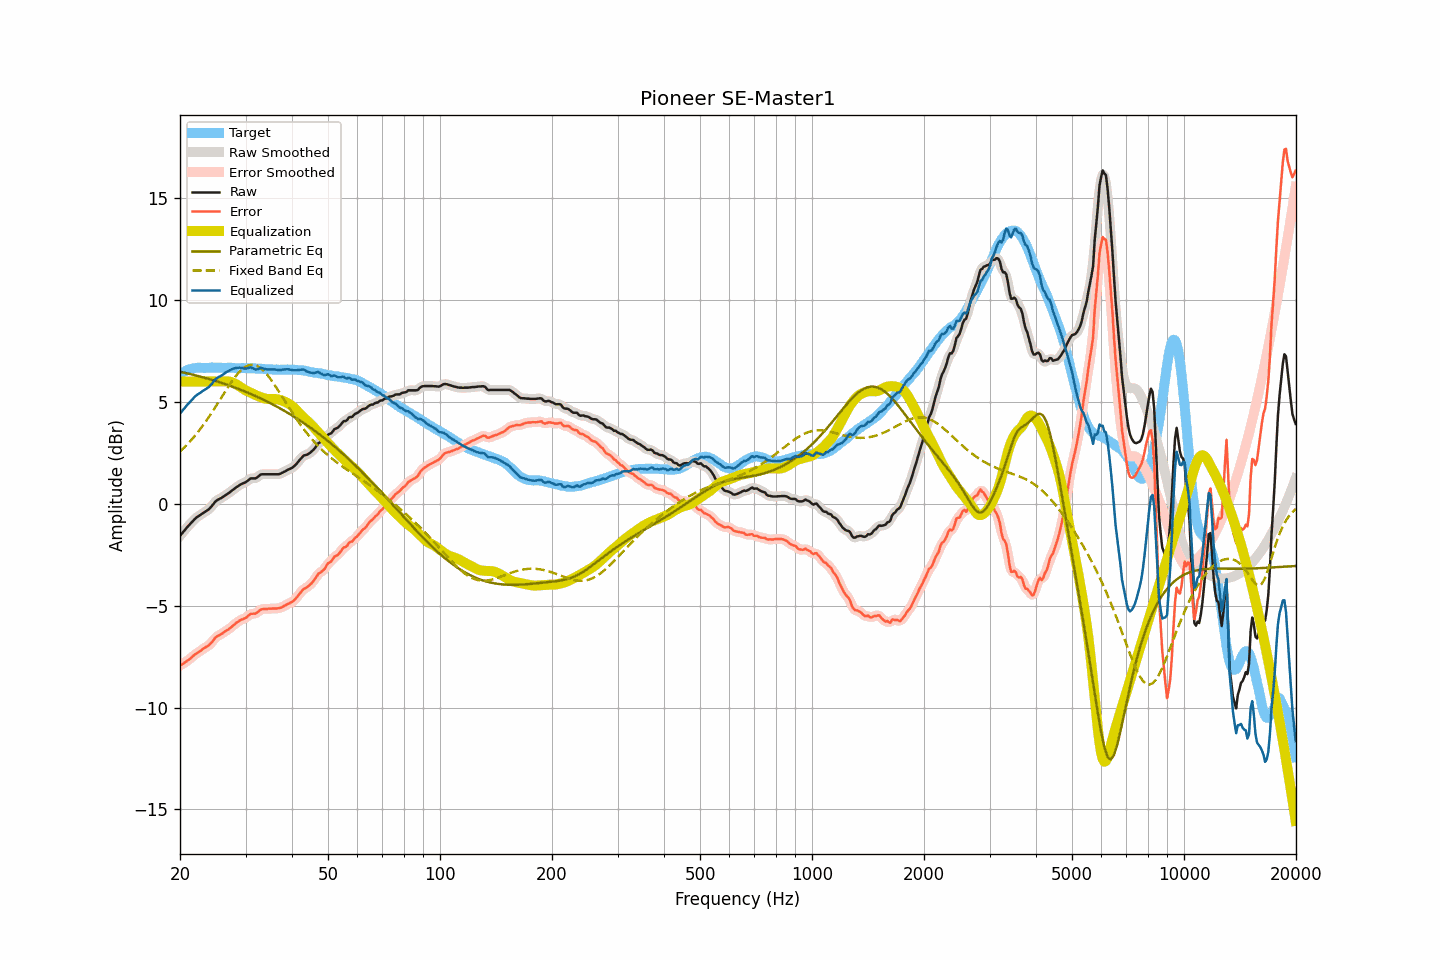

Source data for this figure (header and first rows):
frequency, raw, smoothed, error, error_smoothed, equalization, parametric_eq, fixed_band_eq, equalized_raw, equalized_smoothed, target
20.00, -1.57, -1.58, -7.94, -7.94, 6.00, 6.48, 2.56, 4.43, 4.42, 6.36
20.20, -1.48, -1.48, -7.90, -7.89, 6.00, 6.46, 2.64, 4.52, 4.52, 6.41
20.40, -1.38, -1.38, -7.84, -7.84, 6.00, 6.44, 2.71, 4.62, 4.62, 6.46
20.61, -1.29, -1.29, -7.79, -7.79, 6.00, 6.43, 2.79, 4.71, 4.71, 6.49
20.81, -1.19, -1.20, -7.73, -7.74, 6.00, 6.41, 2.87, 4.81, 4.80, 6.54
21.02, -1.10, -1.10, -7.68, -7.68, 6.00, 6.39, 2.95, 4.90, 4.90, 6.58
21.23, -1.02, -1.02, -7.62, -7.62, 6.00, 6.37, 3.04, 4.98, 4.98, 6.60
21.44, -0.93, -0.93, -7.55, -7.55, 6.00, 6.35, 3.13, 5.07, 5.07, 6.62
21.66, -0.85, -0.85, -7.49, -7.48, 6.00, 6.33, 3.22, 5.15, 5.15, 6.64
21.87, -0.76, -0.77, -7.41, -7.42, 6.00, 6.31, 3.31, 5.24, 5.23, 6.65
22.09, -0.69, -0.69, -7.36, -7.36, 6.00, 6.29, 3.41, 5.31, 5.31, 6.67
22.31, -0.63, -0.63, -7.31, -7.31, 6.00, 6.27, 3.51, 5.37, 5.37, 6.68
22.54, -0.58, -0.58, -7.26, -7.26, 6.00, 6.25, 3.61, 5.42, 5.42, 6.68
22.76, -0.53, -0.53, -7.21, -7.20, 6.00, 6.23, 3.71, 5.47, 5.47, 6.68
22.99, -0.47, -0.48, -7.14, -7.14, 6.00, 6.21, 3.81, 5.53, 5.52, 6.67
23.22, -0.42, -0.42, -7.09, -7.09, 6.00, 6.19, 3.92, 5.58, 5.58, 6.66
23.45, -0.37, -0.38, -7.04, -7.04, 6.00, 6.17, 4.03, 5.63, 5.62, 6.66
23.69, -0.32, -0.32, -7.00, -6.99, 6.00, 6.15, 4.15, 5.68, 5.68, 6.67
23.92, -0.27, -0.26, -6.94, -6.94, 6.00, 6.12, 4.26, 5.73, 5.74, 6.67
24.16, -0.18, -0.18, -6.86, -6.87, 6.00, 6.10, 4.38, 5.82, 5.82, 6.68
24.40, -0.09, -0.09, -6.78, -6.77, 6.00, 6.08, 4.50, 5.91, 5.91, 6.69
24.65, 0.01, 0.01, -6.67, -6.67, 6.00, 6.05, 4.62, 6.01, 6.01, 6.68
24.89, 0.11, 0.10, -6.57, -6.58, 6.00, 6.03, 4.75, 6.11, 6.10, 6.68
25.14, 0.17, 0.17, -6.51, -6.51, 6.00, 6.00, 4.87, 6.17, 6.17, 6.68
25.39, 0.22, 0.22, -6.47, -6.46, 6.00, 5.98, 4.99, 6.22, 6.22, 6.69
25.65, 0.26, 0.26, -6.43, -6.42, 6.00, 5.95, 5.12, 6.26, 6.26, 6.69
25.91, 0.30, 0.30, -6.38, -6.38, 6.00, 5.93, 5.25, 6.30, 6.30, 6.68
26.16, 0.35, 0.35, -6.33, -6.32, 6.01, 5.90, 5.37, 6.36, 6.36, 6.67
26.43, 0.41, 0.40, -6.27, -6.27, 6.01, 5.88, 5.50, 6.42, 6.41, 6.67
26.69, 0.46, 0.46, -6.21, -6.22, 6.01, 5.85, 5.62, 6.47, 6.47, 6.67
26.96, 0.51, 0.51, -6.17, -6.17, 6.01, 5.82, 5.74, 6.51, 6.52, 6.68
27.23, 0.57, 0.57, -6.11, -6.11, 5.99, 5.79, 5.86, 6.56, 6.56, 6.68
27.50, 0.63, 0.63, -6.05, -6.05, 5.97, 5.77, 5.98, 6.60, 6.60, 6.68
27.77, 0.69, 0.69, -5.98, -5.98, 5.94, 5.74, 6.09, 6.63, 6.63, 6.67
28.05, 0.75, 0.75, -5.92, -5.91, 5.90, 5.71, 6.20, 6.65, 6.65, 6.66
28.33, 0.81, 0.81, -5.85, -5.85, 5.86, 5.68, 6.30, 6.67, 6.67, 6.65
28.62, 0.86, 0.86, -5.79, -5.79, 5.82, 5.65, 6.39, 6.67, 6.68, 6.65
28.90, 0.92, 0.91, -5.74, -5.74, 5.77, 5.62, 6.48, 6.68, 6.68, 6.66
29.19, 0.96, 0.96, -5.69, -5.70, 5.71, 5.59, 6.56, 6.67, 6.67, 6.65
29.48, 1.00, 0.99, -5.67, -5.66, 5.66, 5.56, 6.63, 6.65, 6.65, 6.67
29.78, 1.03, 1.03, -5.63, -5.63, 5.61, 5.52, 6.69, 6.63, 6.63, 6.65
30.08, 1.07, 1.07, -5.60, -5.59, 5.56, 5.49, 6.74, 6.63, 6.64, 6.66
30.38, 1.13, 1.13, -5.52, -5.52, 5.52, 5.46, 6.78, 6.65, 6.66, 6.65
30.68, 1.19, 1.19, -5.46, -5.46, 5.49, 5.42, 6.80, 6.68, 6.68, 6.65
30.99, 1.25, 1.23, -5.40, -5.42, 5.45, 5.39, 6.82, 6.70, 6.68, 6.65
31.30, 1.25, 1.25, -5.40, -5.40, 5.41, 5.36, 6.82, 6.66, 6.66, 6.64
31.61, 1.25, 1.25, -5.39, -5.39, 5.37, 5.32, 6.82, 6.62, 6.62, 6.64
31.93, 1.25, 1.26, -5.39, -5.38, 5.33, 5.29, 6.79, 6.58, 6.60, 6.64
32.24, 1.30, 1.30, -5.33, -5.33, 5.30, 5.25, 6.76, 6.60, 6.60, 6.63
32.57, 1.36, 1.36, -5.28, -5.27, 5.27, 5.21, 6.72, 6.63, 6.63, 6.64
32.89, 1.43, 1.41, -5.20, -5.22, 5.24, 5.18, 6.67, 6.67, 6.65, 6.63
33.22, 1.45, 1.44, -5.17, -5.18, 5.21, 5.14, 6.60, 6.66, 6.65, 6.62
33.55, 1.45, 1.45, -5.17, -5.16, 5.18, 5.10, 6.53, 6.63, 6.64, 6.62
33.89, 1.45, 1.45, -5.16, -5.16, 5.16, 5.06, 6.44, 6.61, 6.61, 6.60
34.23, 1.45, 1.45, -5.16, -5.16, 5.15, 5.02, 6.36, 6.60, 6.60, 6.61
34.57, 1.45, 1.45, -5.15, -5.15, 5.14, 4.98, 6.26, 6.59, 6.59, 6.60
34.92, 1.45, 1.45, -5.15, -5.15, 5.14, 4.94, 6.15, 6.59, 6.59, 6.59
35.27, 1.45, 1.45, -5.14, -5.14, 5.15, 4.90, 6.04, 6.59, 6.59, 6.59
35.62, 1.45, 1.45, -5.14, -5.14, 5.15, 4.86, 5.93, 6.60, 6.60, 6.59
35.97, 1.45, 1.45, -5.14, -5.14, 5.14, 4.82, 5.81, 6.59, 6.59, 6.58
... 635 more rows
